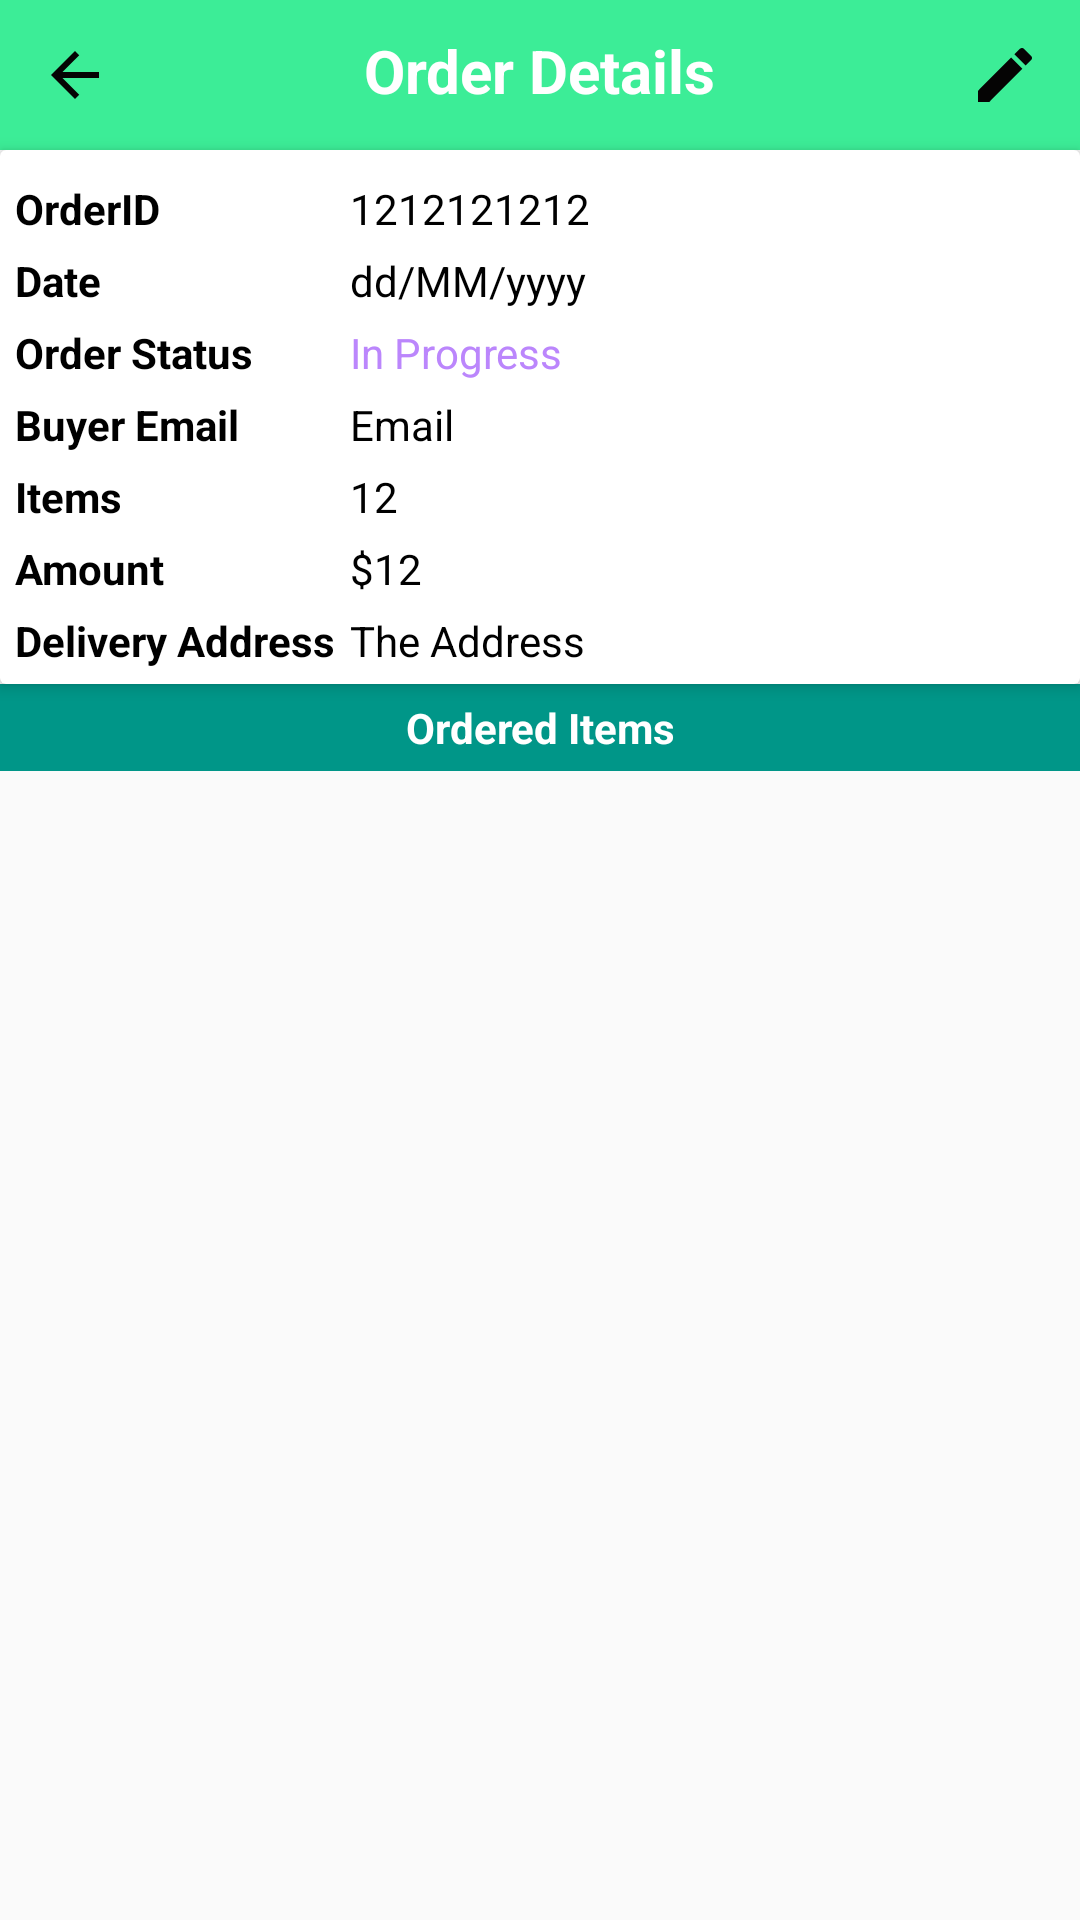

Reconstruct the res/layout file that produces this screen, plus the resources it refers to.
<!-- AndroidManifest.xml: application theme AppTheme.NoActionBar -->
<!-- res/layout/activity_order_details_seller.xml -->
<?xml version="1.0" encoding="utf-8"?>
<LinearLayout xmlns:android="http://schemas.android.com/apk/res/android"
    xmlns:app="http://schemas.android.com/apk/res-auto"
    xmlns:tools="http://schemas.android.com/tools"
    android:layout_width="match_parent"
    android:layout_height="match_parent"
    android:orientation="vertical"
    tools:context=".OrderDetailsSellerActivity">

    
    <RelativeLayout
        android:layout_width="match_parent"
        android:background="@drawable/shape_rect1"
        android:layout_height="wrap_content"
        android:padding="10dp">

        <ImageButton
            android:id="@+id/backBtn"
            android:layout_width="30dp"
            android:layout_height="30dp"
            android:background="@null"
            android:src="@drawable/ic_back" />

        <TextView
            android:layout_width="wrap_content"
            android:layout_height="wrap_content"
            android:layout_centerHorizontal="true"
            android:text="Order Details"
            android:textColor="@color/white"
            android:textSize="20sp"
            android:textStyle="bold" />

        <ImageButton
            android:id="@+id/editBtn"
            android:layout_width="30dp"
            android:layout_height="30dp"
            android:layout_alignParentEnd="true"
            android:background="@null"
            android:src="@drawable/ic_edit" />

    </RelativeLayout>


    
    <androidx.cardview.widget.CardView
        android:layout_width="match_parent"
        android:layout_height="wrap_content"
        app:cardElevation="3dp"
        app:contentPadding="5dp">

        <TableLayout
            android:layout_width="match_parent"
            android:layout_height="wrap_content">

            <TableRow>

                <TextView
                    android:layout_width="wrap_content"
                    android:layout_height="wrap_content"
                    android:layout_marginTop="5dp"
                    android:layout_marginEnd="5dp"
                    android:text="OrderID"
                    android:textColor="@color/black"
                    android:textStyle="bold" />

                <TextView
                    android:id="@+id/orderIdTv"
                    android:layout_width="wrap_content"
                    android:layout_height="wrap_content"
                    android:layout_marginTop="5dp"
                    android:layout_weight="1"
                    android:text="1212121212"
                    android:textColor="@color/black" />

            </TableRow>


            <TableRow>

                <TextView
                    android:layout_width="wrap_content"
                    android:layout_height="wrap_content"
                    android:layout_marginTop="5dp"
                    android:layout_marginEnd="5dp"
                    android:text="Date"
                    android:textColor="@color/black"
                    android:textStyle="bold" />

                <TextView
                    android:id="@+id/dateTv"
                    android:layout_width="wrap_content"
                    android:layout_height="wrap_content"
                    android:layout_marginTop="5dp"
                    android:layout_weight="1"
                    android:text="dd/MM/yyyy"
                    android:textColor="@color/black" />

            </TableRow>

            <TableRow>

                <TextView
                    android:layout_width="wrap_content"
                    android:layout_height="wrap_content"
                    android:layout_marginTop="5dp"
                    android:layout_marginEnd="5dp"
                    android:text="Order Status"
                    android:textColor="@color/black"
                    android:textStyle="bold" />

                <TextView
                    android:id="@+id/orderStatusTv"
                    android:layout_width="wrap_content"
                    android:layout_height="wrap_content"
                    android:layout_marginTop="5dp"
                    android:layout_weight="1"
                    android:text="In Progress"
                    android:textColor="@color/purple_200" />

            </TableRow>

            <TableRow>

                <TextView
                    android:layout_width="wrap_content"
                    android:layout_height="wrap_content"
                    android:layout_marginTop="5dp"
                    android:layout_marginEnd="5dp"
                    android:text="Buyer Email"
                    android:textColor="@color/black"
                    android:textStyle="bold" />

                <TextView
                    android:id="@+id/emailTv"
                    android:layout_width="wrap_content"
                    android:layout_height="wrap_content"
                    android:layout_marginTop="5dp"
                    android:layout_weight="1"
                    android:text="Email"
                    android:textColor="@color/black" />

            </TableRow>

            <TableRow>

                <TextView
                    android:layout_width="wrap_content"
                    android:layout_height="wrap_content"
                    android:layout_marginTop="5dp"
                    android:layout_marginEnd="5dp"
                    android:text="Items"
                    android:textColor="@color/black"
                    android:textStyle="bold" />

                <TextView
                    android:id="@+id/totalItemsTv"
                    android:layout_width="wrap_content"
                    android:layout_height="wrap_content"
                    android:layout_marginTop="5dp"
                    android:layout_weight="1"
                    android:text="12"
                    android:textColor="@color/black" />

            </TableRow>

            <TableRow>

                <TextView
                    android:layout_width="wrap_content"
                    android:layout_height="wrap_content"
                    android:layout_marginTop="5dp"
                    android:layout_marginEnd="5dp"
                    android:text="Amount"
                    android:textColor="@color/black"
                    android:textStyle="bold" />

                <TextView
                    android:id="@+id/amountTv"
                    android:layout_width="wrap_content"
                    android:layout_height="wrap_content"
                    android:layout_marginTop="5dp"
                    android:layout_weight="1"
                    android:text="$12"
                    android:textColor="@color/black" />

            </TableRow>

            <TableRow>

                <TextView
                    android:layout_width="wrap_content"
                    android:layout_height="wrap_content"
                    android:layout_marginTop="5dp"
                    android:layout_marginEnd="5dp"
                    android:text="Delivery Address"
                    android:textColor="@color/black"
                    android:textStyle="bold" />

                <TextView
                    android:id="@+id/addressTv"
                    android:layout_width="wrap_content"
                    android:layout_height="wrap_content"
                    android:layout_marginTop="5dp"
                    android:layout_weight="1"
                    android:text="The Address "
                    android:textColor="@color/black" />

            </TableRow>

        </TableLayout>

    </androidx.cardview.widget.CardView>

    <TextView
        android:layout_width="match_parent"
        android:layout_height="wrap_content"
        android:background="@color/colorGreen"
        android:padding="5dp"
        android:text="Ordered Items"
        android:textAlignment="center"
        android:textColor="@color/white"
        android:textStyle="bold" />

    <androidx.recyclerview.widget.RecyclerView
        android:id="@+id/itemsRv"
        android:layout_width="match_parent"
        android:layout_height="match_parent"
        app:layoutManager="androidx.recyclerview.widget.LinearLayoutManager"
        tools:listitem="@layout/row_ordereditem" />

</LinearLayout>
<!-- res/layout/row_ordereditem.xml (included above) -->
<?xml version="1.0" encoding="utf-8"?>
<androidx.cardview.widget.CardView xmlns:android="http://schemas.android.com/apk/res/android"
    android:layout_width="match_parent"
    android:layout_height="wrap_content"
    xmlns:app="http://schemas.android.com/apk/res-auto"
    android:layout_marginBottom="1dp"
    app:cardElevation="3dp"
    app:contentPadding="5dp">

    <RelativeLayout
        android:layout_width="match_parent"
        android:layout_height="wrap_content">

        <TextView
            android:id="@+id/itemTitleTv"
            android:layout_width="match_parent"
            android:layout_height="wrap_content"
            android:text="Item Title"
            android:textColor="@color/black"/>


        <TextView
            android:id="@+id/itemPriceTv"
            android:layout_width="wrap_content"
            android:layout_height="wrap_content"
            android:layout_below="@id/itemTitleTv"
            android:gravity="center"
            android:text="10"
            android:textColor="@color/black"/>

        <LinearLayout
            android:layout_width="wrap_content"
            android:layout_height="wrap_content"
            android:orientation="horizontal"
            android:layout_below="@+id/itemTitleTv"
            android:layout_centerHorizontal="true">

            <TextView
                android:id="@+id/itemPriceEachTv"
                android:layout_width="wrap_content"
                android:layout_height="wrap_content"
                android:gravity="center"
                android:text="10/KG"
                android:textColor="@color/black"/>

            <TextView
                android:id="@+id/itemQuantityTv"
                android:layout_width="wrap_content"
                android:layout_height="wrap_content"
                android:gravity="center"
                android:layout_marginStart="4dp"
                android:text="(2)"
                android:textColor="@color/black"/>

        </LinearLayout>

    </RelativeLayout>

</androidx.cardview.widget.CardView>
<!-- resources referenced by this layout -->
<resources>
  <color name="black">#FF000000</color>
  <color name="colorGreen">#009688</color>
  <color name="purple_200">#FFBB86FC</color>
  <color name="white">#FFFFFFFF</color>
  <!-- drawable ic_back (drawable) -->
  <vector xmlns:android="http://schemas.android.com/apk/res/android"
      android:width="24dp"
      android:height="24dp"
      android:autoMirrored="true"
      android:tint="#050404"
      android:viewportWidth="24"
      android:viewportHeight="24">
      <path
          android:fillColor="@android:color/white"
          android:pathData="M20,11H7.83l5.59,-5.59L12,4l-8,8 8,8 1.41,-1.41L7.83,13H20v-2z" />
  </vector>
  <!-- drawable ic_edit (drawable) -->
  <vector android:height="24dp" android:tint="#050404"
      android:viewportHeight="24" android:viewportWidth="24"
      android:width="24dp" xmlns:android="http://schemas.android.com/apk/res/android">
      <path android:fillColor="@android:color/white" android:pathData="M3,17.25V21h3.75L17.81,9.94l-3.75,-3.75L3,17.25zM20.71,7.04c0.39,-0.39 0.39,-1.02 0,-1.41l-2.34,-2.34c-0.39,-0.39 -1.02,-0.39 -1.41,0l-1.83,1.83 3.75,3.75 1.83,-1.83z"/>
  </vector>
  <!-- drawable shape_rect1 (drawable) -->
  <?xml version="1.0" encoding="utf-8"?>
  <shape xmlns:android="http://schemas.android.com/apk/res/android"
      android:shape="rectangle">
  
      <solid android:color="#3CED97"/>
  
  </shape>
  <style name="AppTheme.NoActionBar">
          <item name="windowActionBar">false</item>
          <item name="windowNoTitle">true</item>
      </style>
</resources>
